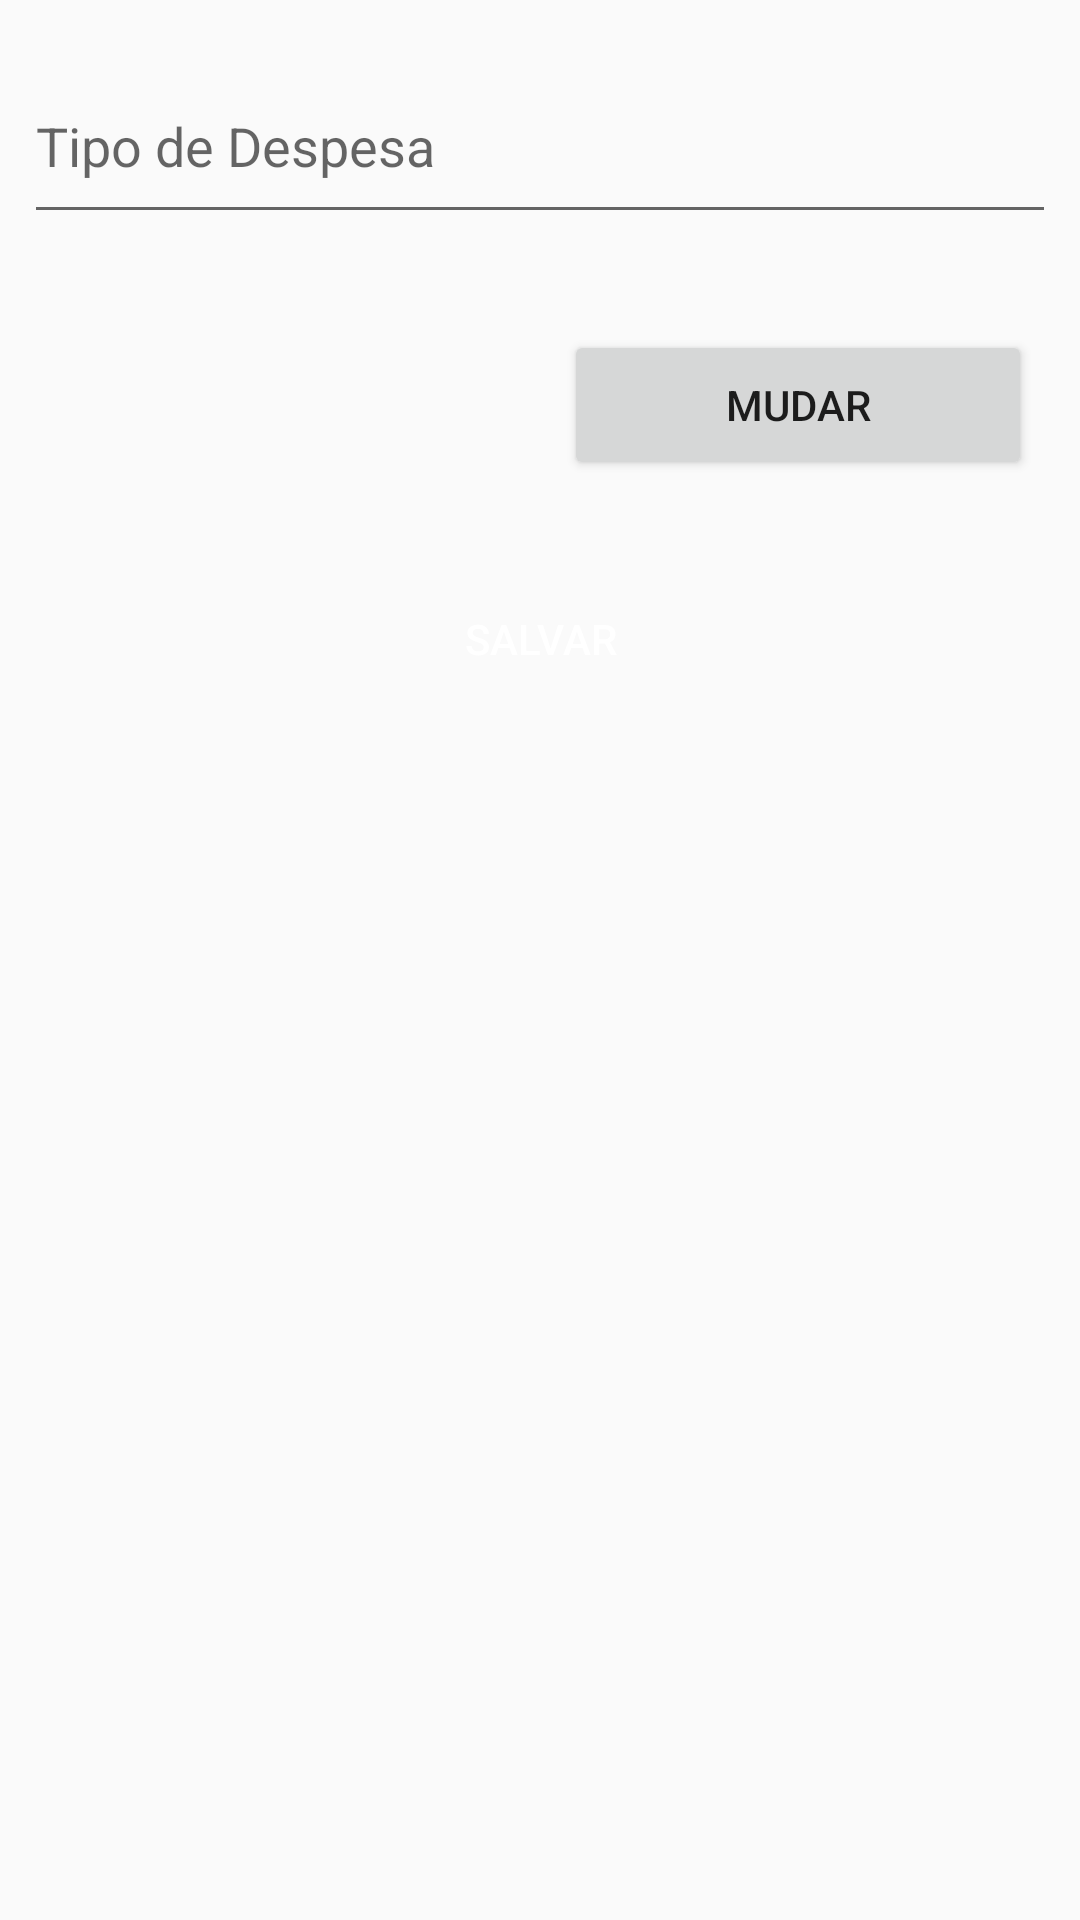

The Android layout XML behind this screen, and the referenced resources:
<!-- AndroidManifest.xml: application theme AppTheme -->
<!-- res/layout/activity_insert_expense_type.xml -->
<?xml version="1.0" encoding="utf-8"?>
<androidx.constraintlayout.widget.ConstraintLayout xmlns:android="http://schemas.android.com/apk/res/android"
    xmlns:app="http://schemas.android.com/apk/res-auto"
    android:layout_width="match_parent"
    android:layout_height="match_parent">

    <EditText
        android:id="@+id/etExpenseTypeDescription"
        android:layout_width="match_parent"
        android:layout_height="62dp"
        android:layout_marginBottom="16dp"
        android:layout_marginEnd="8dp"
        android:layout_marginStart="8dp"
        android:layout_marginTop="16dp"
        android:hint="@string/expensetype"
        app:layout_constraintBottom_toTopOf="@+id/llChangeColor"
        app:layout_constraintEnd_toEndOf="parent"
        app:layout_constraintStart_toStartOf="parent"
        app:layout_constraintTop_toTopOf="parent" />

    <LinearLayout
        android:id="@+id/llChangeColor"
        android:layout_width="match_parent"
        android:layout_height="62dp"
        android:layout_marginBottom="16dp"
        android:layout_marginEnd="8dp"
        android:layout_marginStart="8dp"
        android:layout_marginTop="16dp"
        android:orientation="horizontal"
        android:weightSum="10"
        app:layout_constraintBottom_toTopOf="@+id/btnSaveExpenseType"
        app:layout_constraintEnd_toEndOf="parent"
        app:layout_constraintStart_toStartOf="parent"
        app:layout_constraintTop_toBottomOf="@+id/etExpenseTypeDescription">

        <View
            android:id="@+id/vwCurrentColor"
            android:layout_width="0dp"
            android:layout_height="50dp"
            android:layout_marginBottom="8dp"
            android:layout_marginEnd="8dp"
            android:layout_marginStart="8dp"
            android:layout_weight="5"
            app:layout_constraintBottom_toTopOf="@+id/btnSaveExpenseType"
            app:layout_constraintEnd_toStartOf="@+id/btnChangeColor"
            app:layout_constraintStart_toStartOf="parent" />

        <Button
            android:id="@+id/btnChangeColor"
            android:layout_width="0dp"
            android:layout_height="50dp"
            android:layout_marginBottom="8dp"
            android:layout_marginEnd="8dp"
            android:layout_marginStart="8dp"
            android:layout_weight="5"
            android:text="@string/change"
            app:layout_constraintBottom_toTopOf="@+id/btnSaveExpenseType"
            app:layout_constraintEnd_toEndOf="parent"
            app:layout_constraintStart_toEndOf="@+id/view2" />
    </LinearLayout>

    <Button
        android:id="@+id/btnSaveExpenseType"
        android:layout_width="0dp"
        android:layout_height="50dp"
        android:layout_marginEnd="8dp"
        android:layout_marginStart="8dp"
        android:layout_marginTop="16dp"
        android:background="@drawable/bgselector"
        android:text="@string/savelabel"
        android:textColor="#ffff"
        app:layout_constraintEnd_toEndOf="parent"
        app:layout_constraintStart_toStartOf="parent"
        app:layout_constraintTop_toBottomOf="@+id/llChangeColor" />


</androidx.constraintlayout.widget.ConstraintLayout>
<!-- resources referenced by this layout -->
<resources>
  <!-- drawable bgselector (drawable) -->
  <?xml version="1.0" encoding="utf-8"?>
  <selector xmlns:android="http://schemas.android.com/apk/res/android">
      
      <item android:drawable="@drawable/bgselected" android:state_focused="false" android:state_pressed="false" android:state_selected="true" />
  
      
      <item android:drawable="@drawable/bgunselected" android:state_focused="false" android:state_pressed="false" android:state_selected="false" />
  
      
      <item android:drawable="@drawable/bgfocused" android:state_pressed="true" />
  
      
      <item android:drawable="@drawable/bgfocused" android:state_focused="true" android:state_pressed="false" android:state_selected="true" />
  
  </selector>
  <string name="change">Mudar</string>
  <string name="expensetype">Tipo de Despesa</string>
  <string name="savelabel">Salvar</string>
  <style name="AppTheme" parent="Theme.AppCompat.DayNight.DarkActionBar">
          
          <item name="colorPrimary">@color/colorPrimary</item>
          <item name="colorPrimaryDark">@color/colorPrimaryDark</item>
          <item name="colorAccent">@color/colorAccent</item>
      </style>
  <!-- drawable bgselected (drawable) -->
  <?xml version="1.0" encoding="utf-8"?>
  <shape xmlns:android="http://schemas.android.com/apk/res/android"
      android:shape="rectangle">
  
      <corners android:radius="10dp" />
  
      <gradient
          android:centerColor="#14a14e"
          android:endColor="#1aac56"
          android:startColor="#51b77c" />
  
  </shape>
  <!-- drawable bgunselected (drawable) -->
  <?xml version="1.0" encoding="utf-8"?>
  <shape xmlns:android="http://schemas.android.com/apk/res/android"
      android:shape="rectangle">
  
      <corners android:radius="10dp" />
  
      <gradient
          android:centerColor="#14a14e"
          android:endColor="#137b3e"
          android:startColor="#137b3e"
          />
  
  </shape>
  <color name="colorPrimary">#000000</color>
  <color name="colorPrimaryDark">#000000</color>
  <color name="colorAccent">#2a633e</color>
</resources>
